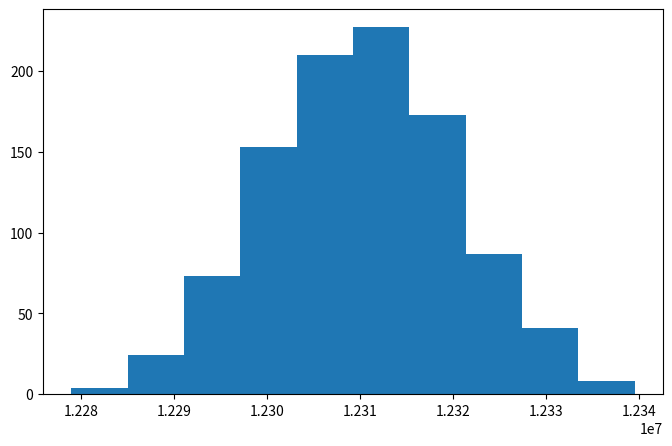

Generate this figure with matplotlib:
import numpy as np
import matplotlib.pyplot as plt

nums = np.random.normal(12_310_100, 10000, 1000)
nums = nums.astype("int64")
print(nums.dtype)
print(nums)

fig = plt.figure(figsize=(8, 5))
ax = fig.add_subplot(111)
ax.hist(nums)

plt.show()